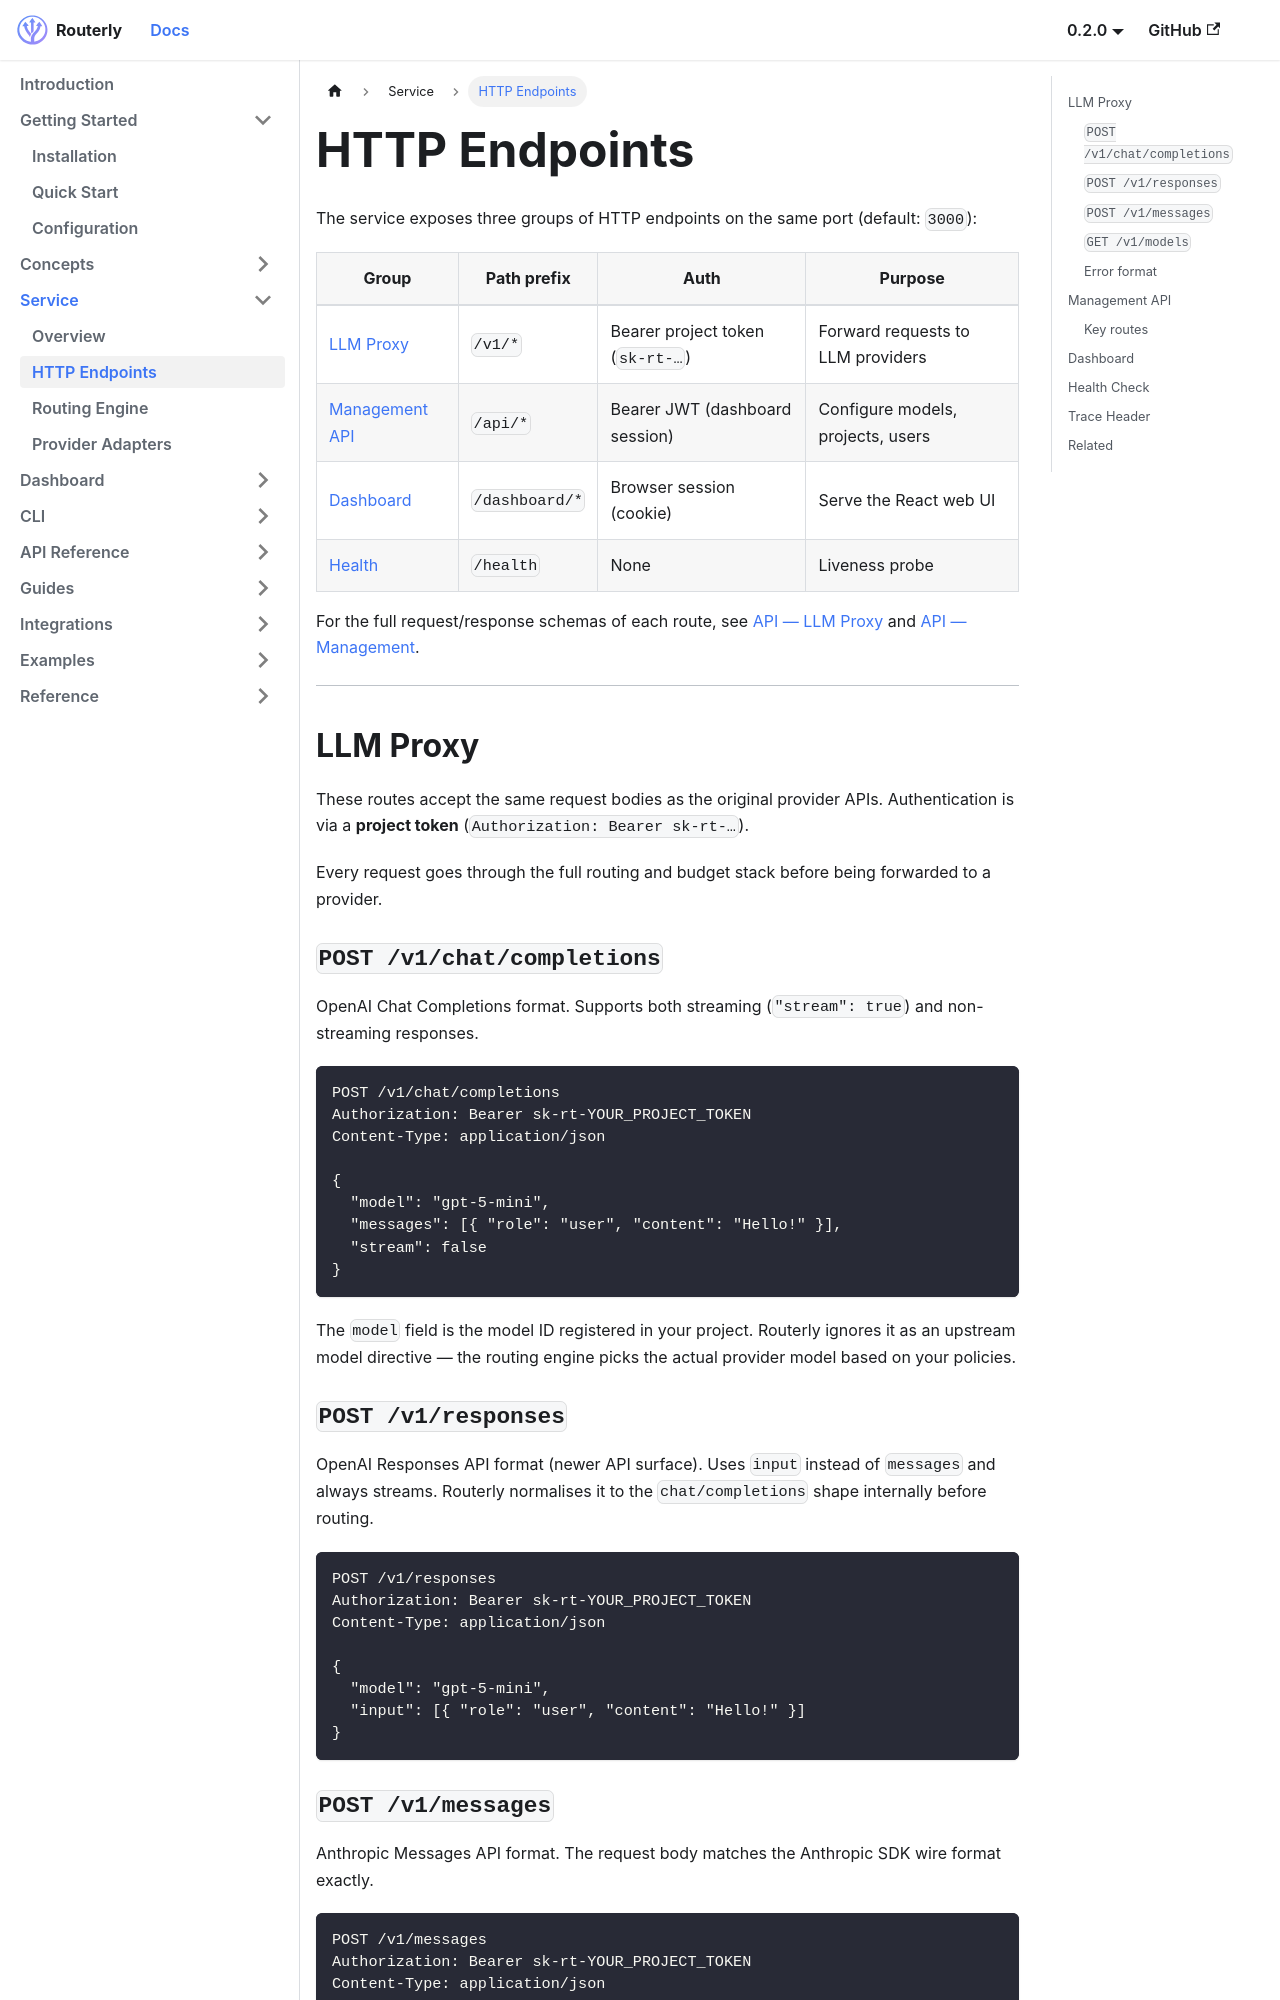

repository: willthomasbailey/Inference-Router-Low-Latency · page: service/endpoints/index.html · generator: docusaurus

---
title: HTTP Endpoints
sidebar_position: 2
---

# HTTP Endpoints

The service exposes three groups of HTTP endpoints on the same port (default: `3000`):

| Group | Path prefix | Auth | Purpose |
|-------|-------------|------|---------|
| [LLM Proxy](#llm-proxy) | `/v1/*` | Bearer project token (`sk-rt-…`) | Forward requests to LLM providers |
| [Management API](#management-api) | `/api/*` | Bearer JWT (dashboard session) | Configure models, projects, users |
| [Dashboard](#dashboard) | `/dashboard/*` | Browser session (cookie) | Serve the React web UI |
| [Health](#health-check) | `/health` | None | Liveness probe |

For the full request/response schemas of each route, see [API — LLM Proxy](../api/llm-proxy) and [API — Management](../api/management).

---

## LLM Proxy

These routes accept the same request bodies as the original provider APIs. Authentication is via a **project token** (`Authorization: Bearer sk-rt-…`).

Every request goes through the full routing and budget stack before being forwarded to a provider.

### `POST /v1/chat/completions`

OpenAI Chat Completions format. Supports both streaming (`"stream": true`) and non-streaming responses.

```http
POST /v1/chat/completions
Authorization: Bearer sk-rt-YOUR_PROJECT_TOKEN
Content-Type: application/json

{
  "model": "gpt-5-mini",
  "messages": [{ "role": "user", "content": "Hello!" }],
  "stream": false
}
```

The `model` field is the model ID registered in your project. Routerly ignores it as an upstream model directive — the routing engine picks the actual provider model based on your policies.
